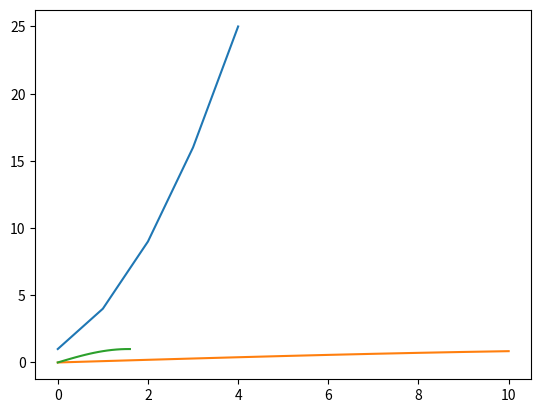

Reproduce this figure in Python.
get_ipython().magic('matplotlib inline')
import numpy as np
import matplotlib.pyplot as plt

plt.plot([1,4,9,16,25])

plt.plot(np.sin([0,.1,.2,.3,.4,.5,.6,.7,.8,.9,1.0]))

x = [0,.1,.2,.3,.4,.5,.6,.7,.8,.9,1.0,1.1,1.2,1.3,1.4,1.5,1.6];
y = np.sin(x);
plt.plot(x,y)

